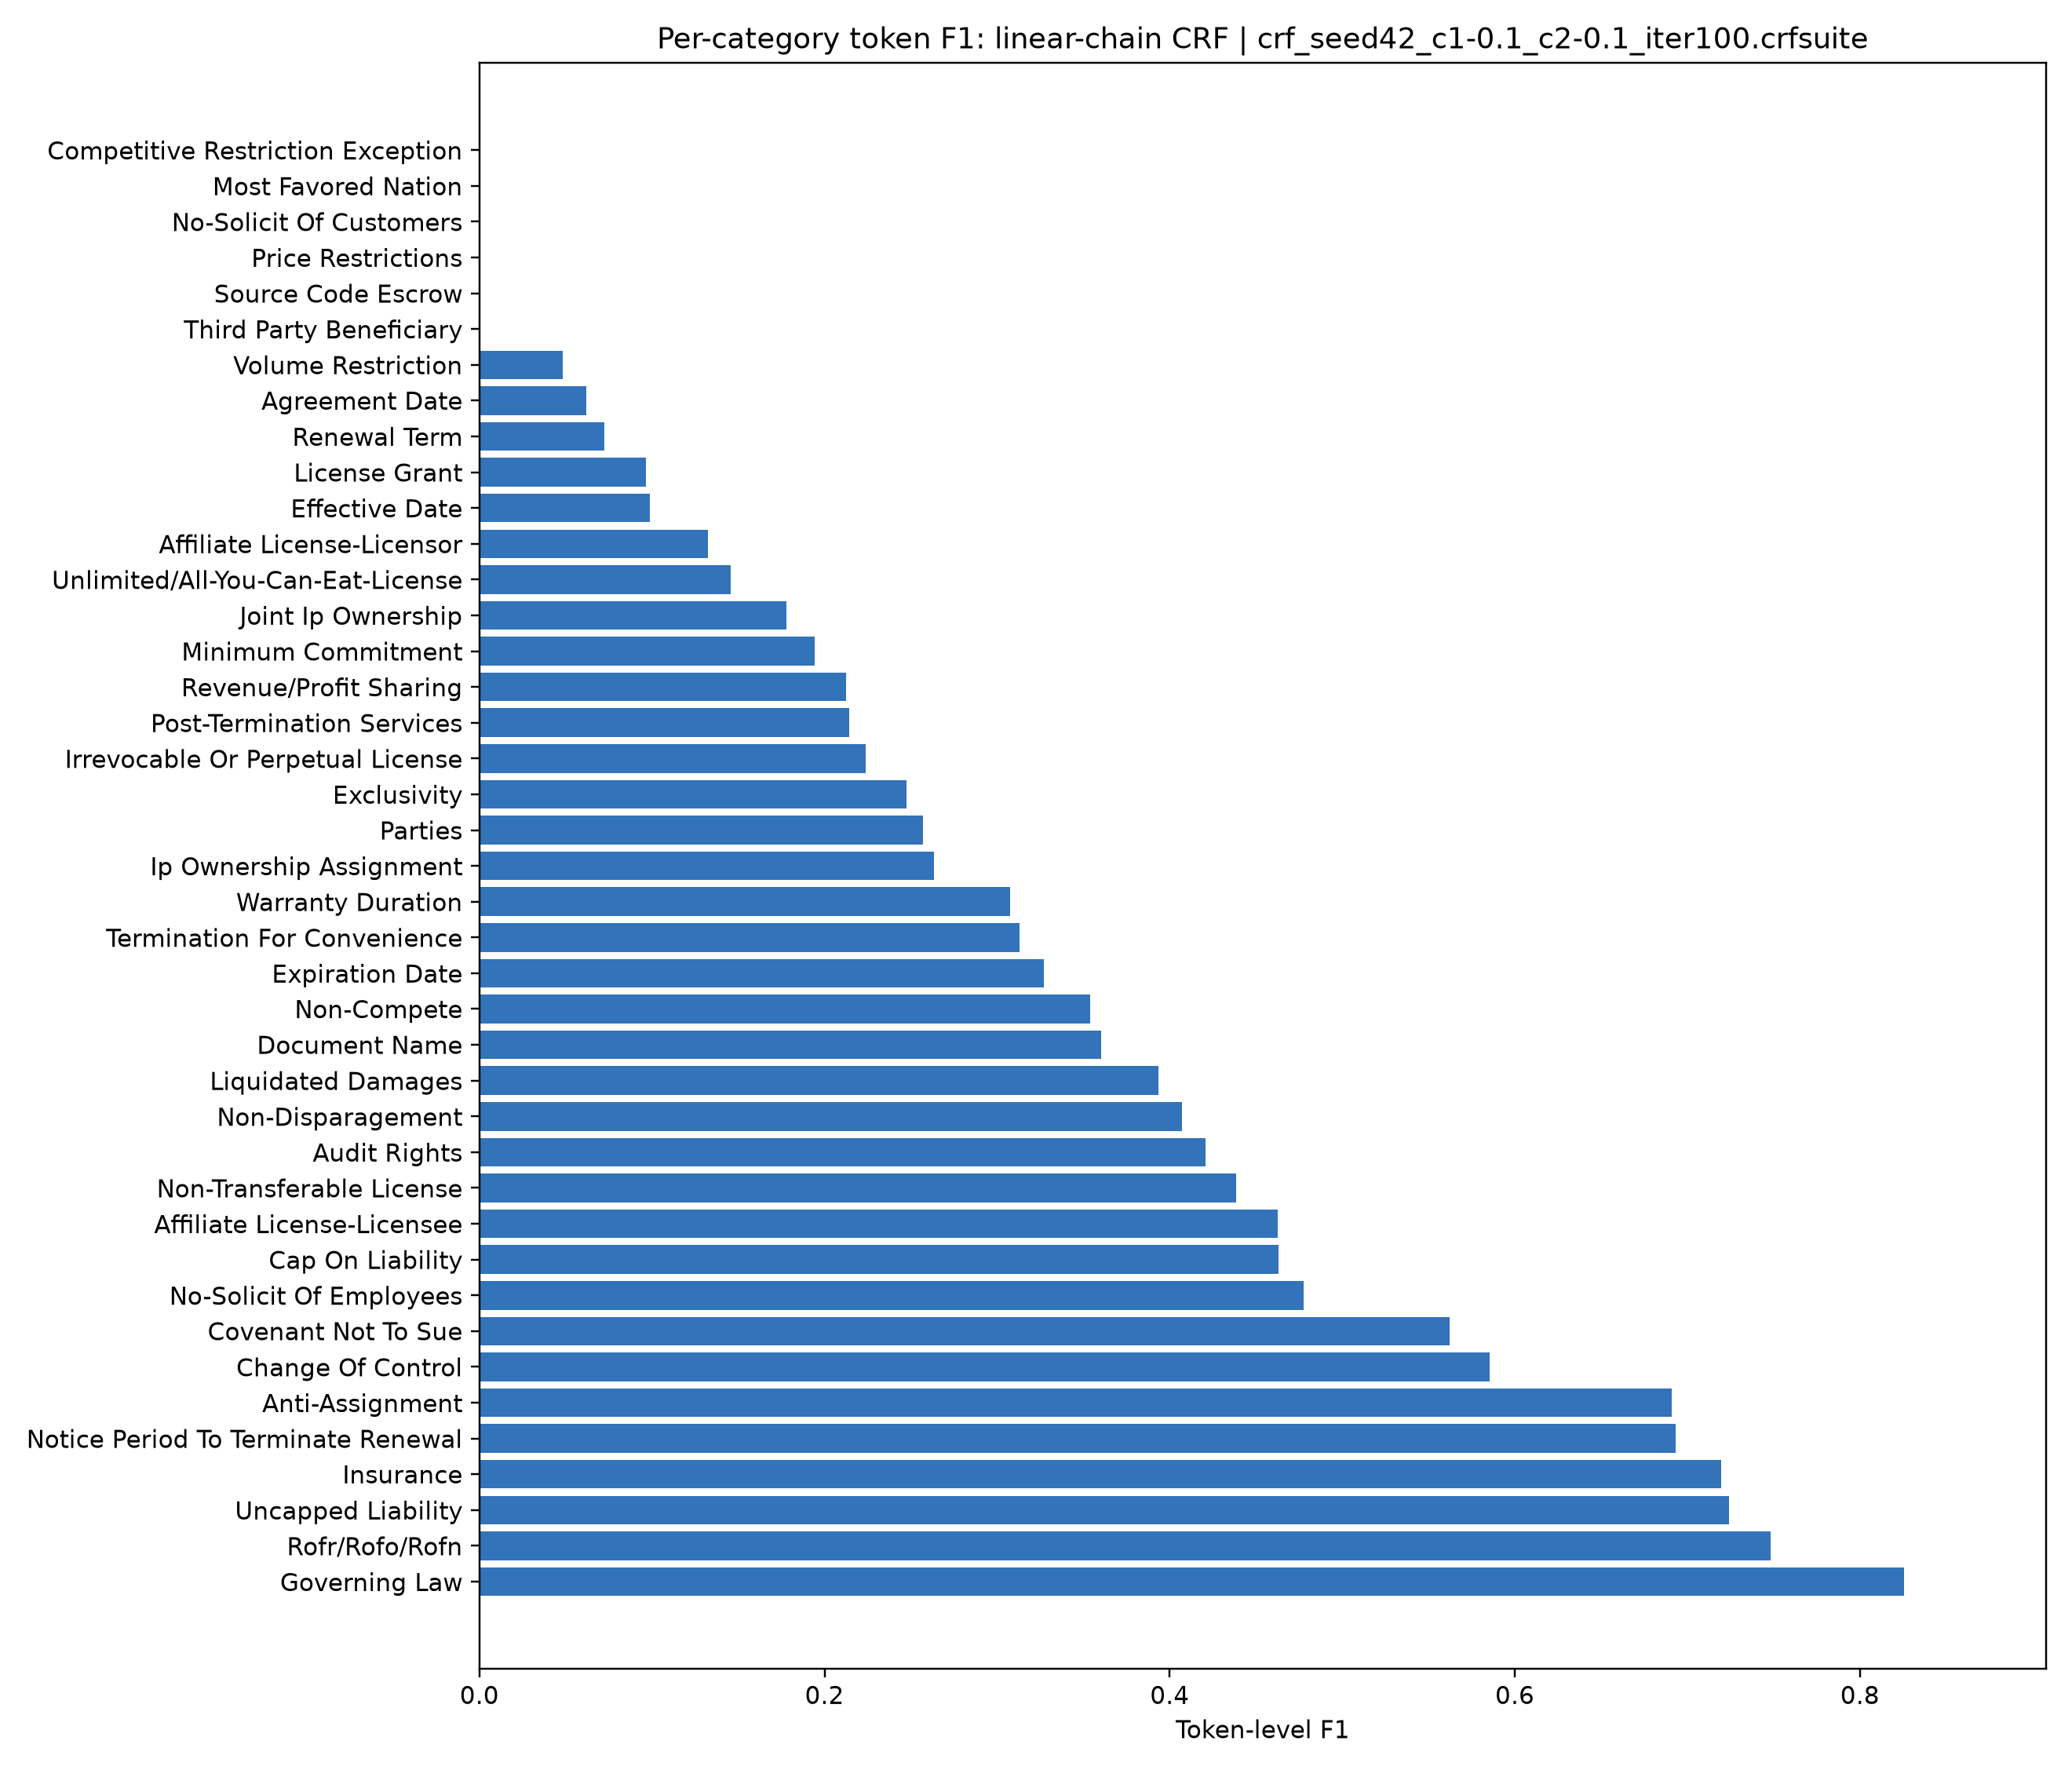

The file beside this chart, header and first rows:
category, token_f1, precision, recall, test_token_support, test_spans, interpretation
Competitive Restriction Exception, 0.0, 0.0, 0.0, 1583, 18, No correctly labeled test tokens; class …
Most Favored Nation, 0.0, 0.0, 0.0, 259, 4, Only 4 gold test spans; per-category est…
No-Solicit Of Customers, 0.0, 0.0, 0.0, 353, 7, No correctly labeled test tokens; class …
Price Restrictions, 0.0, 0.0, 0.0, 337, 4, Only 4 gold test spans; per-category est…
Source Code Escrow, 0.0, 0.0, 0.0, 548, 8, No correctly labeled test tokens; class …
Third Party Beneficiary, 0.0, 0.0, 0.0, 342, 5, No correctly labeled test tokens; class …
Volume Restriction, 0.04832, 1.0, 0.02476, 1252, 20, Recall trails precision; the model misse…
Agreement Date, 0.06202, 0.1818, 0.03738, 107, 47, Recall trails precision; the model misse…
Renewal Term, 0.0724, 0.1245, 0.05104, 627, 27, Recall trails precision; the model misse…
License Grant, 0.09665, 0.1806, 0.06599, 3546, 91, Recall trails precision; the model misse…
Effective Date, 0.09868, 0.1627, 0.07081, 579, 45, Recall trails precision; the model misse…
Affiliate License-Licensor, 0.1327, 0.2624, 0.08878, 597, 4, Only 4 gold test spans; per-category est…
Unlimited/All-You-Can-Eat-License, 0.1457, 1.0, 0.0786, 229, 7, Recall trails precision; the model misse…
Joint Ip Ownership, 0.1779, 0.781, 0.1004, 1634, 24, Recall trails precision; the model misse…
Minimum Commitment, 0.1941, 0.5081, 0.12, 7319, 57, Recall trails precision; the model misse…
Revenue/Profit Sharing, 0.2126, 0.5143, 0.134, 3351, 29, Recall trails precision; the model misse…
Post-Termination Services, 0.2145, 0.7399, 0.1255, 2471, 39, Recall trails precision; the model misse…
Irrevocable Or Perpetual License, 0.2237, 0.8963, 0.1278, 1150, 21, Recall trails precision; the model misse…
Exclusivity, 0.2475, 0.4933, 0.1652, 1774, 36, Recall trails precision; the model misse…
Parties, 0.2569, 0.5884, 0.1643, 1479, 299, Recall trails precision; the model misse…
Ip Ownership Assignment, 0.2632, 0.4606, 0.1842, 2095, 22, Recall trails precision; the model misse…
Warranty Duration, 0.3077, 0.5135, 0.2197, 1129, 21, Recall trails precision; the model misse…
Termination For Convenience, 0.3132, 0.9194, 0.1887, 906, 21, Recall trails precision; the model misse…
Expiration Date, 0.3273, 0.5046, 0.2422, 1602, 50, Recall trails precision; the model misse…
Non-Compete, 0.3538, 0.505, 0.2723, 929, 16, Recall trails precision; the model misse…
Document Name, 0.3602, 0.662, 0.2474, 190, 53, Recall trails precision; the model misse…
Liquidated Damages, 0.3933, 0.4062, 0.3811, 307, 8, Recall trails precision; the model misse…
Non-Disparagement, 0.4072, 0.6752, 0.2915, 813, 9, Recall trails precision; the model misse…
Audit Rights, 0.4206, 0.6902, 0.3024, 3485, 66, Recall trails precision; the model misse…
Non-Transferable License, 0.4384, 0.6855, 0.3223, 1806, 34, Recall trails precision; the model misse…
Affiliate License-Licensee, 0.4626, 0.9685, 0.3039, 2126, 17, Recall trails precision; the model misse…
Cap On Liability, 0.4632, 0.6785, 0.3516, 3433, 73, Recall trails precision; the model misse…
No-Solicit Of Employees, 0.4776, 0.7701, 0.3462, 832, 8, Recall trails precision; the model misse…
Covenant Not To Sue, 0.5624, 0.6543, 0.4932, 1251, 15, Recall trails precision; the model misse…
Change Of Control, 0.5852, 0.7497, 0.48, 1273, 24, Recall trails precision; the model misse…
Anti-Assignment, 0.6911, 0.787, 0.6161, 2951, 68, Recall trails precision; the model misse…
Notice Period To Terminate Renewal, 0.6934, 0.6353, 0.7632, 646, 16, Test support and annotation boundary amb…
Insurance, 0.7194, 0.8733, 0.6116, 2232, 44, Recall trails precision; the model misse…
Uncapped Liability, 0.7243, 0.6789, 0.7761, 1809, 18, Test support and annotation boundary amb…
Rofr/Rofo/Rofn, 0.7482, 0.8993, 0.6406, 3403, 52, Recall trails precision; the model misse…
Governing Law, 0.8253, 0.8907, 0.7689, 1813, 47, Recall trails precision; the model misse…
